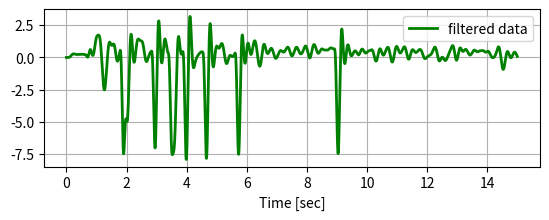

The script that saved this image:
import numpy as np
from scipy.signal import butter, lfilter, freqz
import matplotlib.pyplot as plt

mat=[0.0, 0.0, 0.0, 0.0, 0.0, 0.0, 0.0, 0.0, 0.0, 0.27, 0.27, 0.27, 0.27, 0.27, 0.27, 0.27, 0.27, 0.24, 0.24, 0.24, 0.24, 0.25, 0.25, 0.25, 0.25, 0.25, 0.25, 0.25, 0.25, 0.25, 0.25, 0.24, 0.24, 0.24, 0.24, 0.24, 0.25, 0.25, 0.25, 0.25, 0.25, 0.24, 0.24, 0.24, 0.24, 0.24, 0.24, 0.24, 0.24, 0.24, 0.24, 0.24, 0.24, 0.24, 0.24, 0.24, 0.24, 0.25, 0.25, 0.25, 0.25, 0.25, 0.25, 0.24, 0.24, 0.24, 0.24, 0.24, 0.24, 0.24, 0.24, 0.24, 0.24, 0.24, 0.24, 0.24, 0.24, 0.24, 0.24, 0.24, 0.26, 0.26, 0.26, 0.26, 0.26, 0.26, 0.25, 0.25, 0.25, 0.25, 0.25, 0.25, 0.25, 0.25, 0.25, 0.25, 0.25, 0.25, 0.24, 0.24, 0.24, 0.24, 0.24, 0.23, 0.23, 0.23, 0.23, 0.23, 0.23, 0.24, 0.24, 0.24, 0.24, 0.24, 0.24, 0.24, 0.23, 0.23, 0.23, 0.23, 0.23, 0.23, 0.23, 0.23, 0.23, 0.23, 0.23, 0.23, 0.25, 0.25, 0.25, 0.25, 0.25, 0.24, 0.24, 0.24, 0.24, 0.24, 0.24, 0.23, 0.23, 0.23, 0.23, 0.23, 0.23, 0.24, 0.24, 0.24, 0.24, 0.24, 0.2, 0.2, 0.2, 0.2, 0.2, 0.2, 0.26, 0.26, 0.26, 0.26, 0.26, 0.26, 0.27, 0.27, 0.27, 0.27, 0.27, 0.27, 0.28, 0.28, 0.28, 0.28, 0.28, 0.28, 0.25, 0.25, 0.25, 0.25, 0.25, 0.24, 0.24, 0.24, 0.24, 0.24, 0.22, 0.22, 0.22, 0.22, 0.22, 0.24, 0.24, 0.24, 0.24, 0.24, 0.23, 0.23, 0.23, 0.23, 0.23, 0.23, 0.25, 0.25, 0.25, 0.25, 0.23, 0.23, 0.23, 0.23, 0.23, 0.26, 0.26, 0.26, 0.26, 0.26, 0.26, 0.49, 0.49, 0.49, 0.49, 0.49, -0.12, -0.12, -0.12, -0.12, -0.12, -0.12, 0.05, 0.05, 0.05, 0.05, 0.05, 0.05, 0.45, 0.45, 0.45, 0.45, 0.45, 0.22, 0.22, 0.22, 0.22, 0.22, 0.29, 0.29, 0.29, 0.29, 0.29, 0.27, 0.27, 0.27, 0.27, 0.27, 0.27, 0.27, 0.42, 0.42, 0.42, 0.42, 0.42, 0.42, -2.19, -2.19, -2.19, -2.19, -2.19, -2.0300000000000002, -2.0300000000000002, -2.0300000000000002, -2.0300000000000002, -2.0300000000000002, -1.44, -1.44, -1.44, -1.44, -1.44, 6.640000000000001, 6.640000000000001, 6.640000000000001, 6.640000000000001, 6.640000000000001, 6.640000000000001, 0.71, 0.71, 0.71, 0.71, 0.71, 0.71, -1.09, -1.09, -1.09, -1.09, -1.09, -1.09, 1.84, 1.84, 1.84, 1.84, 1.84, 0.47000000000000003, 0.47000000000000003, 0.47000000000000003, 0.47000000000000003, 0.47000000000000003, -0.02, -0.02, -0.02, -0.02, -0.02, -0.02, -0.7000000000000001, -0.7000000000000001, -0.7000000000000001, -0.7000000000000001, -0.7000000000000001, -0.7000000000000001, -0.7000000000000001, -1.09, -1.09, -1.09, -1.09, -1.09, -0.33, -0.33, -0.33, -0.33, -0.33, 0.09, 0.09, 0.09, 0.09, 0.09, 1.19, 1.19, 1.19, 1.19, 1.19, 1.19, 1.09, 1.09, 1.09, 1.09, 1.09, 1.09, 1.09, 0.74, 0.74, 0.74, 0.74, 0.74, 0.59, 0.59, 0.59, 0.59, 0.59, 0.66, 0.66, 0.66, 0.66, 0.66, 0.74, 0.74, 0.74, 0.74, 0.74, 0.74, 1.2, 1.2, 1.2, 1.2, 1.2, 1.2, 1.2, 1.61, 1.61, 1.61, 1.61, 1.61, 1.82, 1.82, 1.82, 1.82, 1.82, 1.98, 1.98, 1.98, 1.98, 1.98, 1.84, 1.84, 1.84, 1.84, 1.84, 1.84, 1.84, 0.78, 0.78, 0.78, 0.78, 0.78, 0.78, 0.75, 0.75, 0.75, 0.75, 0.75, 0.9400000000000001, 0.9400000000000001, 0.9400000000000001, 0.9400000000000001, 0.9400000000000001, 2.43, 2.43, 2.43, 2.43, 2.43, 2.41, 2.41, 2.41, 2.41, 2.41, 2.41, 2.41, 2.37, 2.37, 2.37, 2.37, 2.37, 2.37, 2.02, 2.02, 2.02, 2.02, 2.02, 1.47, 1.47, 1.47, 1.47, 1.47, 1.47, 1.28, 1.28, 1.28, 1.28, 1.28, 0.47000000000000003, 0.47000000000000003, 0.47000000000000003, 0.47000000000000003, 0.47000000000000003, 0.47000000000000003, -0.09, -0.09, -0.09, -0.09, -0.09, -0.09, -0.09, -0.75, -0.75, -0.75, -0.75, -0.75, -1.36, -1.36, -1.36, -1.36, -1.36, -1.93, -1.93, -1.93, -1.93, -1.93, -1.94, -1.94, -1.94, -1.94, -1.94, -1.94, -1.81, -1.81, -1.81, -1.81, -1.81, -1.81, -1.81, -2.17, -2.17, -2.17, -2.17, -2.17, -1.56, -1.56, -1.56, -1.56, -1.56, -1.69, -1.69, -1.69, -1.69, -1.69, -5.99, -5.99, -5.99, -5.99, -5.99, -5.99, -5.99, 2.16, 2.16, 2.16, 2.16, 2.16, 2.16, -3.81, -3.81, -3.81, -3.81, -3.81, -0.52, -0.52, -0.52, -0.52, -0.52, -1.04, -1.04, -1.04, -1.04, -1.04, 0.01, 0.01, 0.01, 0.01, 0.01, 0.01, 0.01, -1.07, -1.07, -1.07, -1.07, -1.07, -1.07, 0.35000000000000003, 0.35000000000000003, 0.35000000000000003, 0.35000000000000003, 0.35000000000000003, 0.56, 0.56, 0.56, 0.56, 0.56, 1.01, 1.01, 1.01, 1.01, 1.01, 0.8, 0.8, 0.8, 0.8, 0.8, 0.8, 0.8, 1.24, 1.24, 1.24, 1.24, 1.24, 1.24, 1.28, 1.28, 1.28, 1.28, 1.28, 1.28, 0.75, 0.75, 0.75, 0.75, 1.04, 1.04, 1.04, 1.04, 1.04, 1.04, 0.64, 0.64, 0.64, 0.64, 0.64, 0.64, 0.62, 0.62, 0.62, 0.62, 0.62, 0.62, 0.52, 0.52, 0.52, 0.52, 0.52, 0.9400000000000001, 0.9400000000000001, 0.9400000000000001, 0.9400000000000001, 0.9400000000000001, 0.99, 0.99, 0.99, 0.99, 0.99, 1.62, 1.62, 1.62, 1.62, 1.62, 1.62, 1.62, 1.48, 1.48, 1.48, 1.48, 1.48, 1.48, 1.45, 1.45, 1.45, 1.45, 1.45, 1.45, 1.24, 1.24, 1.24, 1.24, 1.24, 0.96, 0.96, 0.96, 0.96, 0.96, 0.7000000000000001, 0.7000000000000001, 0.7000000000000001, 0.7000000000000001, 0.7000000000000001, 0.7000000000000001, 0.53, 0.53, 0.53, 0.53, 0.53, 0.53, 0.23, 0.23, 0.23, 0.23, 0.23, -0.08, -0.08, -0.08, -0.08, -0.08, -0.21, -0.21, -0.21, -0.21, -0.21, -0.21, -0.4, -0.4, -0.4, -0.4, -0.4, -0.4, -0.59, -0.59, -0.59, -0.59, -0.59, -0.59, -0.59, -0.16, -0.16, -0.16, -0.16, -0.16, -0.11, -0.11, -0.11, -0.11, -0.11, 0.33, 0.33, 0.33, 0.33, 0.33, 0.37, 0.37, 0.37, 0.37, 0.37, 0.37, 0.5, 0.5, 0.5, 0.5, 0.5, 0.5, 0.32, 0.32, 0.32, 0.32, 0.32, 0.37, 0.37, 0.37, 0.37, 0.37, 0.36, 0.36, 0.36, 0.36, 0.36, 0.55, 0.55, 0.55, 0.55, 0.55, 0.55, 0.55, 0.65, 0.65, 0.65, 0.65, 0.65, 0.65, 0.6900000000000001, 0.6900000000000001, 0.6900000000000001, 0.6900000000000001, 0.6900000000000001, 0.77, 0.77, 0.77, 0.77, 0.77, 0.9, 0.9, 0.9, 0.9, 0.9, 0.97, 0.97, 0.97, 0.97, 0.97, 0.97, 0.97, 0.96, 0.96, 0.96, 0.96, 0.96, 0.96, 1.1400000000000001, 1.1400000000000001, -326.54, 1.1400000000000001, 1.1400000000000001, 1.02, 1.02, 1.02, 1.02, 1.02, 0.9, 0.9, 0.9, 0.9, 0.9, 0.75, 0.75, 0.75, 0.75, 0.75, 0.75, 0.75, 0.84, 0.84, 0.84, 0.84, 0.84, 0.84, 0.72, 0.72, 0.72, 0.72, 0.72, 0.72, 0.81, 0.81, 0.81, 0.81, 0.81, 0.99, 0.99, 0.99, 0.99, 0.99, 1.17, 1.17, 1.17, 1.17, 1.17, 1.17, 1.24, 1.24, 1.24, 1.24, 1.24, -326.44, 1.45, 1.45, 1.45, 1.45, 1.45, 1.5, 1.5, 1.5, 1.5, 1.5, 1.26, 1.26, 1.26, 1.26, 1.26, 1.2, 1.2, 1.2, 1.2, 1.2, 1.2, 1.2, 0.9, 0.9, 0.9, 0.9, 0.9, 0.9, 0.9, 1.17, 1.17, 1.17, 1.17, 0.87, 0.87, 0.87, 0.87, 0.87, 0.81, 0.81, 0.81, 0.81, 0.81, 0.49, 0.49, 0.49, 0.49, 0.49, 0.49, 0.49, 0.23, 0.23, 0.23, 0.23, 0.23, 0.23, 0.34, 0.34, 0.34, 0.34, 0.34, 0.35000000000000003, 0.35000000000000003, 0.35000000000000003, 0.35000000000000003, 0.35000000000000003, 0.23, 0.23, 0.23, 0.23, 0.23, 0.29, 0.29, 0.29, 0.29, 0.29, 0.29, 0.29, 0.16, 0.16, 0.16, 0.16, 0.16, 0.16, 0.13, 0.13, 0.13, 0.13, 0.13, -0.11, -0.11, -0.11, -0.11, -0.11, -0.01, -0.01, -0.01, -0.01, -0.01, 0.11, 0.11, 0.11, 0.11, 0.11, 0.11, 0.11, 0.2, 0.2, 0.2, 0.2, 0.2, 0.2, 0.43, 0.43, 0.43, 0.43, 0.43, 0.56, 0.56, 0.56, 0.56, 0.56, 0.58, 0.58, 0.58, 0.58, 0.58, 0.77, 0.77, 0.77, 0.77, 0.77, 0.77, 0.77, 0.8, 0.8, 0.8, 0.8, 0.8, 0.8, 0.79, 0.79, 0.79, 0.79, 0.79, 0.87, 0.87, 0.87, 0.87, 0.87, 0.97, 0.97, 0.97, 0.97, 0.97, 1.07, 1.07, 1.07, 1.07, 1.07, 1.07, 1.07, 1.2, 1.2, 1.2, 1.2, 1.2, 1.2, 1.41, 1.41, 1.41, 1.41, 1.41, 1.44, 1.44, 1.44, 1.44, 1.44, 1.35, 1.35, 1.35, 1.35, 1.35, 1.48, 1.48, 1.48, 1.48, 1.48, 1.48, 1.41, 1.41, 1.41, 1.41, 1.41, 1.41, 1.33, 1.33, 1.33, 1.33, 1.33, 1.3800000000000001, 1.3800000000000001, 1.3800000000000001, 1.3800000000000001, 1.3800000000000001, 1.27, 1.27, 1.27, 1.27, 1.27, 1.19, 1.19, 1.19, 1.19, 1.19, 1.19, 1.5, 1.5, 1.5, 1.5, 1.5, 1.5, 1.53, 1.53, 1.53, 1.53, 1.53, 1.44, 1.44, 1.44, 1.44, 1.44, 1.25, 1.25, 1.25, 1.25, 1.25, 0.64, 0.64, 0.64, 0.64, 0.64, 0.64, 0.38, 0.38, 0.38, 0.38, 0.38, 0.38, 0.16, 0.16, 0.16, 0.16, 0.16, 0.08, 0.08, 0.08, 0.08, 0.08, 0.08, -0.01, -0.01, -0.01, -0.01, -0.01, -0.24, -0.24, -0.24, -0.24, -0.24, -0.24, -0.43, -0.43, -0.43, -0.43, -0.43, -0.43, -0.1, -0.1, -0.1, -0.1, -0.1, -0.26, -0.26, -0.26, -0.26, -0.26, 0.05, 0.05, 0.05, 0.05, 0.05, 0.0, 0.0, 0.0, 0.0, 0.0, 0.0, 0.0, -0.03, -0.03, -0.03, -0.03, -0.03, -0.03, -0.06, -0.06, -0.06, -0.06, -0.06, 0.07, 0.07, 0.07, 0.07, 0.07, 0.12, 0.12, 0.12, 0.12, 0.12, 0.22, 0.22, 0.22, 0.22, 0.22, 0.22, 0.22, 0.22, 0.22, 0.22, 0.22, 0.22, 0.22, 0.29, 0.29, 0.29, 0.29, 0.29, 0.32, 0.32, 0.32, 0.32, 0.32, 0.16, 0.16, 0.16, 0.16, 0.16, 0.35000000000000003, 0.35000000000000003, 0.35000000000000003, 0.35000000000000003, 0.35000000000000003, 0.35000000000000003, 0.46, 0.46, 0.46, 0.46, 0.46, 0.46, 0.6, 0.6, 0.6, 0.6, 0.6, 0.63, 0.63, 0.63, 0.63, 0.63, 0.8300000000000001, 0.8300000000000001, 0.8300000000000001, 0.8300000000000001, 0.8300000000000001, 0.81, 0.81, 0.81, 0.81, 0.81, 0.81, 0.81, 1.02, 1.02, 1.02, 1.02, 1.02, 1.02, 1.28, 1.28, 1.28, 1.28, 1.28, 1.35, 1.35, 1.35, 1.35, 1.35, 1.2, 1.2, 1.2, 1.2, -326.48, 1.45, 1.45, 1.45, 1.45, 1.45, 1.45, 1.37, 1.37, 1.37, 1.37, 1.37, 1.37, 1.37, 1.35, 1.35, 1.35, 1.35, 1.3900000000000001, 1.3900000000000001, 1.3900000000000001, 1.3900000000000001, 1.3900000000000001, 1.32, 1.32, 1.32, 1.32, 1.32, 1.1, 1.1, 1.1, 1.1, 1.1, 1.1, 1.1, 0.8, 0.8, 0.8, 0.8, 0.8, 0.8, 0.9, 0.9, 0.9, 0.9, 0.9, 0.8, 0.8, 0.8, 0.8, 0.8, 0.6900000000000001, 0.6900000000000001, 0.6900000000000001, 0.6900000000000001, 0.6900000000000001, 0.68, 0.68, 0.68, 0.68, 0.68, 0.68, 0.55, 0.55, 0.55, 0.55, 0.55, 0.55, 0.27, 0.27, 0.27, 0.27, 0.27, 0.56, 0.56, 0.56, 0.56, 0.56, 0.43, 0.43, 0.43, 0.43, 0.43, 0.23, 0.23, 0.23, 0.23, 0.23, 0.23, 0.23, 0.13, 0.13, 0.13, 0.13, 0.13, 0.13, 0.32, 0.32, 0.32, 0.32, 0.32, 0.33, 0.33, 0.33, 0.33, 0.33, 0.54, 0.54, 0.54, 0.54, 0.54, 0.96, 0.96, 0.96, 0.96, 0.96, 0.96, 1.07, 1.07, 1.07, 1.07, 1.07, 1.07, 0.9400000000000001, 0.9400000000000001, 0.9400000000000001, 0.9400000000000001, 0.9400000000000001, 1.31, 1.31, 1.31, 1.31, 1.31, 0.78, 0.78, 0.78, 0.78, 0.78, 0.75, 0.75, 0.75, 0.75, 0.75, 0.75, 1.06, 1.06, 1.06, 1.06, 1.06, 1.06, 1.06, 0.87, 0.87, 0.87, 0.87, 0.87, 1.35, 1.35, 1.35, 1.35, 1.03, 1.03, 1.03, 1.03, 1.03, 0.6900000000000001, 0.6900000000000001, 0.6900000000000001, 0.6900000000000001, 0.6900000000000001, 0.6900000000000001, 0.6900000000000001, 0.56, 0.56, 0.56, 0.56, 0.56, 0.56, 0.47000000000000003, 0.47000000000000003, 0.47000000000000003, 0.47000000000000003, 0.47000000000000003, 0.51, 0.51, 0.51, 0.51, 0.68, 0.68, 0.68, 0.68, 0.68, 0.44, 0.44, 0.44, 0.44, 0.44, 0.44, 0.44, 0.56, 0.56, 0.56, 0.56, 0.56, 0.56, 0.64, 0.64, 0.64, 0.64, 0.64, 0.84, 0.84, 0.84, 0.84, 0.84, 0.8, 0.8, 0.8, 0.8, 0.8, 1.02, 1.02, 1.02, 1.02, 1.02, 1.02, 1.03, 1.03, 1.03, 1.03, 1.03, 1.03, 1.07, 1.07, 1.07, 1.07, 1.07, 1.12, 1.12, 1.12, 1.12, 1.12, -326.41, 1.27, 1.27, 1.27, 1.27, 1.21, 1.21, 1.21, 1.21, 1.21, 1.21, 1.21, 1.25, 1.25, 1.25, 1.25, 1.25, 1.25, 1.3900000000000001, 1.3900000000000001, 1.3900000000000001, 1.3900000000000001, 1.3, 1.3, 1.3, 1.3, 1.3, 1.1400000000000001, 1.1400000000000001, 1.1400000000000001, 1.1400000000000001, 1.1400000000000001, 0.9500000000000001, 0.9500000000000001, 0.9500000000000001, 0.9500000000000001, 0.9500000000000001, 0.9500000000000001, 0.84, 0.84, 0.84, 0.84, 0.84, 0.84, -326.84000000000003, 0.75, 0.75, 0.75, 0.75, 0.75, 0.56, 0.56, 0.56, 0.56, 0.53, 0.53, 0.53, 0.53, 0.53, 0.33, 0.33, 0.33, 0.33, 0.33, 0.33, 0.33, 0.27, 0.27, 0.27, 0.27, 0.27, 0.27, 0.3, 0.3, 0.3, 0.3, 0.3, 0.64, 0.64, 0.64, 0.64, -0.11, -0.11, -0.11, -0.11, -0.11, 0.47000000000000003, 0.47000000000000003, 0.47000000000000003, 0.47000000000000003, 0.47000000000000003, 0.47000000000000003, 0.25, 0.25, 0.25, 0.25, 0.25, 0.25, 0.25, 0.66, 0.66, 0.66, 0.66, 0.66, 0.16, 0.16, 0.16, 0.16, 0.26, 0.26, 0.26, 0.26, 0.26, -0.03, -0.03, -0.03, -0.03, -0.03, -0.03, -0.03, 0.34, 0.34, 0.34, 0.34, 0.34, 0.34, -0.37, -0.37, -0.37, -0.37, -0.37, 1.76, 1.76, 1.76, 1.76, 0.32, 0.32, 0.32, 0.32, 0.32, 0.88, 0.88, 0.88, 0.88, 0.88, 0.88, 0.88, 1.55, 1.55, 1.55, 1.55, 1.55, 1.55, 1.3900000000000001, 1.3900000000000001, 1.3900000000000001, 1.3900000000000001, 1.3900000000000001, 0.4, 0.4, 0.4, 0.4, 0.4, 0.47000000000000003, 0.47000000000000003, 0.47000000000000003, 0.47000000000000003, 0.38, 0.38, 0.38, 0.38, 0.38, 0.38, 0.38, 0.25, 0.25, 0.25, 0.25, 0.25, 0.25, 0.58, 0.58, 0.58, 0.58, 0.58, 0.48, 0.48, 0.48, 0.48, 0.54, 0.54, 0.54, 0.54, 0.54, 0.49, 0.49, 0.49, 0.49, 0.49, 0.49, 0.43, 0.43, 0.43, 0.43, 0.43, 0.43, 0.43, 0.64, 0.64, -327.04, 0.64, 0.64, 0.36, 0.36, 0.36, 0.36, 0.47000000000000003, 0.47000000000000003, 0.47000000000000003, 0.47000000000000003, 0.47000000000000003, 0.53, 0.53, 0.53, 0.53, 0.53, 0.53, 0.53, 0.48, 0.48, 0.48, 0.48, 0.48, 0.48, 0.59, 0.59, 0.59, 0.59, 0.59, 0.67, 0.67, 0.67, 0.67, 0.74, 0.74, 0.74, 0.74, 0.74, 0.78, 0.78, 0.78, 0.78, 0.78, 0.78, 0.84, 0.84, 0.84, 0.84, 0.84, 0.84, 0.84, 0.87, 0.87, 0.87, 0.87, 0.87, 0.9, 0.9, 0.9, 0.9, 0.9400000000000001, 0.9400000000000001, 0.9400000000000001, 0.9400000000000001, 0.9400000000000001, 0.88, 0.88, 0.88, 0.88, 0.88, 0.88, 0.91, 0.91, 0.91, 0.91, 0.91, 0.91, 0.91, 0.73, 0.73, 0.73, 0.73, 0.73, 0.62, 0.62, 0.62, 0.62, 0.45, 0.45, 0.45, 0.45, 0.45, 0.42, 0.42, 0.42, 0.42, 0.42, 0.42, 0.42, 0.48, 0.48, 0.48, 0.48, 0.48, 0.48, 0.41000000000000003, 0.41000000000000003, 0.41000000000000003, 0.41000000000000003, 0.41000000000000003, 0.0, 0.0, 0.0, 0.0, -0.11, -0.11, -0.11, -0.11, -0.11, -0.19, -0.19, -0.19, -0.19, -0.19, -0.19, -0.47000000000000003, -0.47000000000000003, -0.47000000000000003, -0.47000000000000003, -0.47000000000000003, -0.47000000000000003, -0.47000000000000003, -0.64, -0.64, -0.64, -0.64, -0.64, -0.56, -0.56, -0.56, -0.56, -0.86, -0.86, -0.86, -0.86, -0.86, -1.09, -1.09, -1.09, -1.09, -1.09, -1.09, -0.14, -0.14, -0.14, -0.14, -0.14, 0.4, 0.4, 0.4, 0.4, 0.4, -0.86, -0.86, -0.86, -0.86, -0.86, 0.48, 0.48, 0.48, 0.48, 0.48, 1.1400000000000001, 1.1400000000000001, 1.1400000000000001, 1.1400000000000001, 1.1400000000000001, 1.1400000000000001, 0.41000000000000003, 0.41000000000000003, 0.41000000000000003, 0.41000000000000003, 0.41000000000000003, 0.41000000000000003, -0.07, -0.07, -0.07, -0.07, -0.07, 0.04, 0.04, 0.04, 0.04, 0.22, 0.22, 0.22, 0.22, 0.22, 0.39, 0.39, 0.39, 0.39, 0.39, 0.39, 0.26, 0.26, 0.26, 0.26, 0.26, 0.26, 0.26, 0.18, 0.18, 0.18, 0.18, 0.18, 0.44, 0.44, 0.44, 0.44, 0.58, 0.58, 0.58, 0.58, 0.58, 0.47000000000000003, 0.47000000000000003, 0.47000000000000003, 0.47000000000000003, 0.47000000000000003, 0.47000000000000003, 0.61, 0.61, 0.61, 0.61, 0.61, 0.61, 0.61, 0.46, 0.46, 0.46, 0.46, 0.24, 0.24, 0.24, 0.24, 0.24, 0.48, 0.48, 0.48, 0.48, 0.48, 0.26, 0.26, 0.26, 0.26, 0.26, 0.26, 0.26, 0.3, 0.3, 0.3, 0.3, 0.3, 0.3, 0.27, 0.27, 0.27, 0.27, 0.27, 0.23, 0.23, 0.23, 0.23, 0.33, 0.33, 0.33, 0.33, 0.33, 0.44, 0.44, 0.44, 0.44, 0.44, 0.44, 0.47000000000000003, 0.47000000000000003, 0.47000000000000003, 0.47000000000000003, 0.47000000000000003, 0.47000000000000003, 0.72, -326.96, 0.72, 0.72, 0.72, 0.8300000000000001, 0.8300000000000001, 0.8300000000000001, 0.8300000000000001, 0.8300000000000001, 0.73, 0.73, 0.73, 0.73, 0.73, 0.5700000000000001, 0.5700000000000001, 0.5700000000000001, 0.5700000000000001, 0.5700000000000001, 0.5700000000000001, 0.51, 0.51, 0.51, 0.51, 0.51, 0.51, 0.51, 0.56, 0.56, 0.56, 0.56, 0.76, 0.76, 0.76, 0.76, 0.76, 0.62, 0.62, 0.62, 0.62, 0.62, 0.63, 0.63, 0.63, 0.63, 0.63, 0.63, 0.64, 0.64, 0.64, 0.64, 0.64, 0.64, 0.43, 0.43, 0.43, 0.43, 0.43, 0.06, 0.06, 0.06, 0.06, 0.14, 0.14, 0.14, 0.14, 0.14, 0.11, 0.11, 0.11, 0.11, 0.11, 0.11, 0.09, 0.09, 0.09, 0.09, 0.09, 0.09, 0.09, 0.02, 0.02, 0.02, 0.02, 0.02, 0.39, 0.39, 0.39, 0.39, 0.45, 0.45, 0.45, 0.45, 0.45, 0.41000000000000003, 0.41000000000000003, 0.41000000000000003, 0.41000000000000003, 0.41000000000000003, 0.41000000000000003, 0.41000000000000003, 0.23, 0.23, 0.23, 0.23, 0.23, 0.23, 0.13, 0.13, 0.13, 0.13, 0.04, 0.04, 0.04, 0.04, 0.04, 0.25, 0.25, 0.25, 0.25, 0.25, -0.06, -0.06, -0.06, -0.06, -0.06, -0.06, 0.31, 0.31, 0.31, 0.31, 0.31, 0.31, 0.47000000000000003, 0.47000000000000003, 0.47000000000000003, 0.47000000000000003, 0.47000000000000003, 0.36, 0.36, 0.36, 0.36, 0.36, 0.42, 0.42, 0.42, 0.42, 0.42, 0.34, 0.34, 0.34, 0.34, 0.34, 0.34, 0.65, 0.65, 0.65, 0.65, 0.65, 0.65, 0.5700000000000001, 0.5700000000000001, 0.5700000000000001, 0.5700000000000001, 0.5700000000000001, 0.64, 0.64, 0.64, 0.64, 0.67, 0.67, 0.67, 0.67, 0.67, 0.8300000000000001, 0.8300000000000001, 0.8300000000000001, 0.8300000000000001, 0.8300000000000001, 0.8300000000000001, 0.62, 0.62, 0.62, 0.62, 0.62, 0.62, 0.62, 0.79, 0.79, 0.79, 0.79, 0.88, 0.88, 0.88, 0.88, 0.88, 0.93, 0.93, 0.93, 0.93, 0.93, 1.08, 1.08, 1.08, 1.08, 1.08, 1.08, 1.16, 1.16, 1.16, 1.16, 1.16, 1.16, 1.12, 1.12, 1.12, 1.12, 1.12, 1.1, 1.1, 1.1, 1.1, 1.17, 1.17, 1.17, 1.17, 1.17, 1.04, 1.04, 1.04, 1.04, 1.04, 1.04, 1.04, 0.9500000000000001, 0.9500000000000001, 0.9500000000000001, 0.9500000000000001, 0.9500000000000001, 0.9500000000000001, 0.9, 0.9, 0.9, 0.9, 0.79, 0.79, 0.79, 0.79, 0.79, 0.7000000000000001, 0.7000000000000001, 0.7000000000000001, 0.7000000000000001, 0.7000000000000001, 0.63, 0.63, 0.63, 0.63, 0.63, 0.63, 0.3, 0.3, 0.3, 0.3, 0.3, 0.3, 0.12, 0.12, 0.12, 0.12, 0.12, 0.04, 0.04, 0.04, 0.04, -0.25, -0.25, -0.25, -0.25, -0.25, -0.33, -0.33, -0.33, -0.33, -0.33, -0.33, -0.49, -0.49, -0.49, -0.49, -0.49, -0.49, -0.43, -0.43, -0.43, -0.43, -0.43, -0.6900000000000001, -0.6900000000000001, -0.6900000000000001, -0.6900000000000001, -0.6900000000000001, -0.37, -0.37, -0.37, -0.37, -0.45, -0.45, -0.45, -0.45, -0.45, -0.45, -0.45, 0.28, 0.28, 0.28, 0.28, 0.28, 0.28, 0.28, 0.28, 0.28, 0.28, -0.09, -0.09, -0.09, -0.09, -0.09, 0.06, 0.06, 0.06, 0.06, 0.06, -0.42, -0.42, -0.42, -0.42, -0.42, -0.42, 0.46, 0.46, 0.46, 0.46, 0.46, 0.46, 0.24, 0.24, 0.24, 0.24, 0.24, 0.12, 0.12, 0.12, 0.12, -0.26, -0.26, -0.26, -0.26, -0.26, 0.0, 0.0, 0.0, 0.0, 0.0, 0.0, 0.03, 0.03, 0.03, 0.03, 0.03, 0.03, 0.07, 0.07, 0.07, 0.07, 0.07, -0.06, -0.06, -0.06, -0.06, -0.06, 0.0, 0.0, 0.0, 0.0, 0.0, 0.25, 0.25, 0.25, 0.25, 0.25, 0.25, 0.21, 0.21, 0.21, 0.21, 0.21, 0.21, 0.23, 0.23, 0.23, 0.23, 0.23, 0.37, 0.37, 0.37, 0.37, 0.24, 0.24, 0.24, 0.24, 0.24, 0.11, 0.11, 0.11, 0.11, 0.11, 0.11, 0.33, 0.33, 0.33, 0.33, 0.33, 0.33, 0.29, 0.29, 0.29, 0.29, 0.29, 0.53, 0.53, 0.53, 0.53, 0.61, 0.61, 0.61, 0.61, 0.61, 0.8200000000000001, 0.8200000000000001, 0.8200000000000001, 0.8200000000000001, 0.8200000000000001, 0.8200000000000001, 0.8200000000000001, 0.88, 0.88, 0.88, 0.88, 0.88, 0.88, 0.86, 0.86, 0.86, 0.86, 0.91, 0.91, 0.91, 0.91, 0.91, 0.86, 0.86, 0.86, 0.86, 0.8300000000000001, -326.85, 0.8300000000000001, 0.8300000000000001, 0.8300000000000001, 0.8300000000000001, 1.03, 1.03, 1.03, 1.03, 1.03, 1.03, 0.96, 0.96, 0.96, 0.96, 0.96, 0.79, 0.79, 0.79, 0.79, 0.79, 0.54, 0.54, 0.54, 0.54, 0.54, 0.27, 0.27, 0.27, 0.27, 0.27, 0.27, 0.06, 0.06, 0.06, 0.06, 0.06, 0.06, -0.11, -0.11, -0.11, -0.11, -0.33, -0.33, -0.33, -0.33, -0.33, -0.45, -0.45, -0.45, -0.45, -0.45, -0.46, -0.46, -0.46, -0.46, -0.46, -0.46, -0.71, -0.71, -0.71, -0.71, -0.71, -0.71, -0.66, -0.66, -0.66, -0.66, -0.66, -0.67, -0.67, -0.67, -0.67, -0.67, -0.67, -0.67, -0.67, -0.67, -0.67, -0.3, -0.3, -0.3, -0.3, -0.3, -0.3, 2.58, 2.58, 2.58, 2.58, 2.58, 2.58, -1.74, -1.74, -1.74, -1.74, 0.16, 0.16, 0.16, 0.16, 0.16, -0.99, -0.99, -0.99, -0.99, -0.99, 0.67, 0.67, 0.67, 0.67, 0.67, 0.67, 1.76, 1.76, 1.76, 1.76, 1.76, 1.76, 1.69, 1.69, 1.69, 1.69, 0.72, 0.72, 0.72, 0.72, 0.72, 0.66, 0.66, 0.66, 0.66, 0.66, 0.6, 0.6, 0.6, 0.6, 0.6, 0.6, 0.62, 0.62, 0.62, 0.62, 0.62, 0.62, 0.6, 0.6, 0.6, 0.6, 0.55, 0.55, 0.55, 0.55, 0.55, 0.61, 0.61, 0.61, 0.61, 0.61, 0.44, 0.44, 0.44, 0.44, 0.44, 0.44, 0.37, 0.37, 0.37, 0.37, 0.37, 0.37, 0.33, 0.33, 0.33, 0.33, 0.41000000000000003, 0.41000000000000003, 0.41000000000000003, 0.41000000000000003, 0.41000000000000003, 0.27, 0.27, 0.27, 0.27, 0.27, 0.3, 0.3, 0.3, 0.3, 0.3, 0.36, 0.36, 0.36, 0.36, 0.36, 0.36, 0.51, 0.51, 0.51, 0.51, 0.81, 0.81, 0.81, 0.81, 0.81, 0.87, 0.87, 0.87, 0.87, 0.88, 0.88, 0.88, 0.88, 0.88, 0.88, 0.85, 0.85, 0.85, 0.85, 0.85, 0.85, 1.02, 1.02, 1.02, 1.02, 1.02, 1.1500000000000001, 1.1500000000000001, 1.1500000000000001, 1.1500000000000001, 1.1500000000000001, 1.17, 1.17, 1.17, 1.17, 1.2, 1.2, 1.2, 1.2, 1.2, 1.2, 1.19, 1.19, 1.19, 1.19, 1.19, 1.19, 1.18, 1.18, 1.18, 1.18, 1.18, 1.24, 1.24, 1.24, 1.24, 1.24, 1.1300000000000001, 1.1300000000000001, 1.1300000000000001, 1.1300000000000001, 1.05, 1.05, 1.05, 1.05, 1.05, 1.05, 0.75, 0.75, 0.75, 0.75, 0.75, 0.75, 0.5, 0.5, 0.5, 0.5, 0.5, 0.23, 0.23, 0.23, 0.23, 0.23, 0.02, 0.02, 0.02, 0.02, 0.02, -0.38, -0.38, -0.38, -0.38, -0.38, -0.44, -0.44, -0.44, -0.44, -0.44, -0.44, -0.44, -0.5700000000000001, -0.5700000000000001, -0.5700000000000001, -0.5700000000000001, -0.47000000000000003, -0.47000000000000003, -0.47000000000000003, -0.47000000000000003, -0.47000000000000003, -0.64, -0.64, -0.64, -0.64, -0.78, -0.78, -0.78, -0.78, -0.78, -0.78, -0.78, -0.51, -0.51, -0.51, -0.51, -0.51, -0.45, -0.45, -0.45, -0.45, -0.45, -0.8, -0.8, -0.8, -0.8, -0.8, 0.09, 0.09, 0.09, 0.09, 0.39, 0.39, 0.39, 0.39, 0.39, 0.39, 0.39, -0.47000000000000003, -0.47000000000000003, -0.47000000000000003, -0.47000000000000003, -0.47000000000000003, 0.25, 0.25, 0.25, 0.25, 0.25, 1.6600000000000001, 1.6600000000000001, 1.6600000000000001, 1.6600000000000001, 1.6600000000000001, 1.22, 1.22, 1.22, 1.22, 0.8200000000000001, 0.8200000000000001, 0.8200000000000001, 0.8200000000000001, 0.8200000000000001, 0.8200000000000001, 1.1, 1.1, 1.1, 1.1, 1.1, 1.1, 1.07, 1.07, 1.07, 1.07, 1.07, 0.6, 0.6, 0.6, 0.6, 0.6, 0.58, 0.58, 0.58, 0.58, 0.49, 0.49, 0.49, 0.49, 0.49, 0.49, 0.47000000000000003, 0.47000000000000003, 0.47000000000000003, 0.47000000000000003, 0.47000000000000003, 0.47000000000000003, 0.48, 0.48, 0.48, 0.48, 0.48, 0.6, 0.6, 0.6, 0.6, 0.6, 0.49, 0.49, 0.49, 0.49, 0.66, 0.66, 0.66, 0.66, 0.66, 0.66, 0.27, 0.27, 0.27, 0.27, 0.27, 0.27, 0.3, 0.3, 0.3, 0.3, 0.3, 0.45, 0.45, 0.45, 0.45, 0.45, 0.26, 0.26, 0.26, 0.26, 0.56, 0.56, 0.56, 0.56, 0.56, 0.56, 0.49, 0.49, 0.49, 0.49, 0.49, 0.49, 0.54, 0.54, 0.54, 0.54, 0.54, 0.56, 0.56, 0.56, 0.56, 0.56, 0.66, 0.66, 0.66, 0.66, 0.62, 0.62, 0.62, 0.62, 0.62, 0.62, 0.72, 0.72, 0.72, 0.72, 0.72, 0.72, 0.85, 0.85, 0.85, 0.85, 0.85, 0.81, 0.81, 0.81, 0.81, 0.81, 0.6900000000000001, 0.6900000000000001, 0.6900000000000001, 0.6900000000000001, 0.52, 0.52, 0.52, 0.52, 0.52, 0.52, 0.46, 0.46, 0.46, 0.46, 0.46, 0.46, 0.35000000000000003, 0.35000000000000003, 0.35000000000000003, 0.35000000000000003, 0.35000000000000003, 0.31, 0.31, 0.31, 0.31, 0.22, 0.22, 0.22, 0.22, 0.22, 0.22, 0.22, 0.22, 0.22, 0.22, 0.22, -0.01, -0.01, -0.01, -0.01, -0.01, -0.01, 0.0, 0.0, 0.0, 0.0, -0.12, -0.12, -0.12, -0.12, -0.12, -0.18, -0.18, -0.18, -0.18, -0.07, -0.07, -0.07, -0.07, -0.07, -0.07, -0.07, -0.06, -0.06, -0.06, -0.06, -0.06, -0.06, 0.13, 0.13, 0.13, 0.13, 0.35000000000000003, 0.35000000000000003, 0.35000000000000003, 0.35000000000000003, 0.35000000000000003, 0.32, 0.32, 0.32, 0.32, 0.08, 0.08, 0.08, 0.08, 0.08, 0.08, 0.07, 0.07, 0.07, 0.07, 0.07, 0.07, 0.18, 0.18, 0.18, 0.18, 0.18, 0.32, 0.32, 0.32, 0.32, 0.32, 0.27, 0.27, 0.27, 0.27, 0.4, 0.4, 0.4, 0.4, 0.4, 0.4, 0.65, 0.65, 0.65, 0.65, 0.65, 0.65, 0.76, 0.76, 0.76, 0.76, 0.76, 0.49, 0.49, 0.49, 0.49, 0.49, 0.51, 0.51, 0.51, 0.51, 0.51, 0.51, 0.51, 0.51, 0.51, 0.51, 0.4, 0.4, 0.4, 0.4, 0.4, 0.4, 0.39, 0.39, 0.39, 0.39, 0.39, 0.32, 0.32, 0.32, 0.32, 0.41000000000000003, 0.41000000000000003, 0.41000000000000003, 0.41000000000000003, 0.41000000000000003, 0.37, 0.37, 0.37, 0.37, 0.37, 0.37, 0.36, 0.36, 0.36, 0.36, 0.36, 0.36, 0.43, 0.43, 0.43, 0.43, 0.52, 0.52, 0.52, 0.52, 0.52, 0.61, 0.61, 0.61, 0.61, 0.4, 0.4, 0.4, 0.4, 0.4, 0.4, 0.4, 0.71, 0.71, 0.71, 0.71, 0.71, 0.58, 0.58, 0.58, 0.58, 0.58, 0.71, 0.71, 0.71, 0.71, 0.5700000000000001, 0.5700000000000001, 0.5700000000000001, 0.5700000000000001, 0.5700000000000001, 0.68, 0.68, 0.68, 0.68, 0.68, 0.68, 0.74, 0.74, 0.74, 0.74, 0.74, 0.74, 0.81, 0.81, 0.81, 0.81, 0.88, 0.88, 0.88, 0.88, 0.88, 0.86, 0.86, 0.86, 0.86, 0.84, 0.84, 0.84, 0.84, 0.84, 0.84, 0.81, 0.81, 0.81, 0.81, 0.81, 0.81, 0.75, 0.75, 0.75, 0.75, 0.75, 0.65, 0.65, 0.65, 0.65, 0.35000000000000003, 0.35000000000000003, 0.35000000000000003, 0.35000000000000003, 0.35000000000000003, 0.24, 0.24, 0.24, 0.24, 0.24, 0.24, 0.08, 0.08, 0.08, 0.08, 0.08, 0.08, 0.03, 0.03, 0.03, 0.03, 0.17, 0.17, 0.17, 0.17, 0.17, 0.1, 0.1, 0.1, 0.1, 0.33, 0.33, 0.33, 0.33, 0.33, 0.33, 0.16, 0.16, 0.16, 0.16, 0.16, 0.16, 0.39, 0.39, 0.39, 0.39, 0.39, 0.27, 0.27, 0.27, 0.27, 0.16, 0.16, 0.16, 0.16, 0.16, 0.32, 0.32, 0.32, 0.32, 0.32, 0.32, 0.42, 0.42, 0.42, 0.42, 0.42, 0.42, 0.4, 0.4, 0.4, 0.4, 0.54, 0.54, 0.54, 0.54, 0.54, 0.67, 0.67, 0.67, 0.67, 0.75, 0.75, 0.75, 0.75, 0.75, 0.75, 0.74, 0.74, 0.74, 0.74, 0.74, 0.74, 0.8300000000000001, 0.8300000000000001, 0.8300000000000001, 0.8300000000000001, 0.8300000000000001, 0.9, 0.9, 0.9, 0.9, 0.8, 0.8, 0.8, 0.8, 0.8, 0.74, 0.74, 0.74, 0.74, 0.74, 0.74, 0.67, 0.67, 0.67, 0.67, 0.67, 0.66, 0.66, 0.66, 0.66, 0.66, 0.56, 0.56, 0.56, 0.56, 0.56, 0.5, 0.5, 0.5, 0.5, 0.43, 0.43, 0.43, 0.43, 0.43, 0.43, 0.28, 0.28, 0.28, 0.28, 0.28, 0.28, 0.29, 0.29, 0.29, 0.29, 0.29, 0.37, 0.37, 0.37, 0.37, 0.36, 0.36, 0.36, 0.36, 0.36, 0.37, 0.37, 0.37, 0.37, 0.37, 0.37, 0.35000000000000003, 0.35000000000000003, 0.35000000000000003, 0.35000000000000003, 0.35000000000000003, 0.32, 0.32, 0.32, 0.32, 0.32, 0.23, 0.23, 0.23, 0.23, 0.23, 0.31, 0.31, 0.31, 0.31, 0.48, 0.48, 0.48, 0.48, 0.48, 0.48, 0.4, 0.4, 0.4, 0.4, 0.4, 0.4, 0.49, 0.49, 0.49, 0.49, 0.49, 0.45, 0.45, 0.45, 0.45, 0.65, 0.65, 0.65, 0.65, 0.65, 0.74, 0.74, 0.74, 0.74, 0.74, 0.92, 0.92, 0.92, 0.92, 0.92, 0.92, 1.03, 1.03, 1.03, 1.03, 1.03, 1.03, 1.03, 1.03, 1.03, 1.05, 1.05, 1.05, 1.05, 0.99, 0.99, 0.99, 0.99, 0.99, 0.99, 0.6900000000000001, 0.6900000000000001, 0.6900000000000001, 0.6900000000000001, 0.6900000000000001, 0.68, 0.68, 0.68, 0.68, 0.68, 0.66, 0.66, 0.66, 0.66, 0.45, 0.45, 0.45, 0.45, 0.45, 0.41000000000000003, 0.41000000000000003, 0.41000000000000003, 0.41000000000000003, 0.41000000000000003, 0.41000000000000003, 0.39, 0.39, 0.39, 0.39, 0.39, 0.39, 0.53, 0.53, 0.53, 0.53, 0.13, 0.13, 0.13, 0.13, -0.2, -0.2, -0.2, -0.2, -0.2, -0.3, -0.3, -0.3, -0.3, -0.3, -0.3, -0.09, -0.09, -0.09, -0.09, -0.09, -0.05, -0.05, -0.05, -0.05, -0.05, 0.0, 0.0, 0.0, 0.0, 0.0, 0.23, 0.23, 0.23, 0.23, 0.36, 0.36, 0.36, 0.36, 0.36, 0.36, 0.52, 0.52, 0.52, 0.52, 0.52, 0.52, 0.56, 0.56, 0.56, 0.56, 0.56, 0.78, 0.78, 0.78, 0.78, 0.79, 0.79, 0.79, 0.79, 0.79, 0.84, 0.84, 0.84, 0.84, 0.84, 0.84, 0.89, 0.89, 0.89, 0.89, 0.89, 0.89, 0.89, 0.89, 0.89, 0.89, 0.89, 0.89, 0.89, 0.89, 0.9, 0.9, 0.9, 0.9, 0.9, 0.88, 0.88, 0.88, 0.88, 0.88, 0.88, 0.93, 0.93, 0.93, 0.93, 0.93, 0.91, 0.91, 0.91, 0.91, 0.91, 0.74, 0.74, 0.74, 0.74, 0.74, 0.6900000000000001, 0.6900000000000001, 0.6900000000000001, 0.6900000000000001, 0.65, 0.65, 0.65, 0.65, 0.65, 0.65, 0.56, 0.56, 0.56, 0.56, 0.56, 0.56, 0.45, 0.45, 0.45, 0.45, 0.42, 0.42, 0.42, 0.42, 0.42, 0.28, 0.28, 0.28, 0.28, 0.21, 0.21, 0.21, 0.21, 0.21, 0.21, 0.34, 0.34, 0.34, 0.34, 0.34, 0.34, 0.42, 0.42, 0.42, 0.42, 0.42, 0.42, 0.42, 0.42, 0.42, 0.36, 0.36, 0.36, 0.36, 0.36, 0.54, 0.54, 0.54, 0.54, 0.54, 0.67, 0.67, 0.67, 0.67, 0.67, 0.67, 0.6900000000000001, 0.6900000000000001, 0.6900000000000001, 0.6900000000000001, 0.6900000000000001, 0.7000000000000001, 0.7000000000000001, 0.7000000000000001, 0.7000000000000001, 0.64, 0.64, 0.64, 0.64, 0.64, 0.5700000000000001, 0.5700000000000001, 0.5700000000000001, 0.5700000000000001, 0.5700000000000001, 0.56, 0.56, 0.56, 0.56, 0.56, 0.56, 0.55, 0.55, 0.55, 0.55, 0.55, 0.64, 0.64, 0.64, 0.64, 0.6, 0.6, 0.6, 0.6, 0.6, 0.61, 0.61, 0.61, 0.61, 0.61, 0.61, 0.5700000000000001, 0.5700000000000001, 0.5700000000000001, 0.5700000000000001, 0.5700000000000001, 0.52, 0.52, 0.52, 0.52, 0.52, 0.44, 0.44, 0.44, 0.44, 0.59, 0.59, 0.59, 0.59, 0.59, 0.72, 0.72, 0.72, 0.72, 0.72, 0.8200000000000001, 0.8200000000000001, 0.8200000000000001, 0.8200000000000001, 0.8200000000000001, 0.8200000000000001, 0.47000000000000003, 0.47000000000000003, 0.47000000000000003, 0.47000000000000003, 0.47000000000000003, 0.74, 0.74, 0.74, 0.74, 0.65, 0.65, 0.65, 0.65, 0.65, 0.49, 0.49, 0.49, 0.49, 0.49, 0.49, 0.51, 0.51, 0.51, 0.51, 0.51, 0.39, 0.39, 0.39, 0.39, 0.39, 0.37, 0.37, 0.37, 0.37, 0.54, 0.54, 0.54, 0.54, 0.54, 0.63, 0.63, 0.63, 0.63, 0.63, 0.73, 0.73, 0.73, 0.73, 0.73, 0.73, 0.67, 0.67, 0.67, 0.67, 0.67, 0.79, 0.79, 0.79, 0.79, 0.79, 0.88, 0.88, 0.88, 0.88, 0.8300000000000001, 0.8300000000000001, 0.8300000000000001, 0.8300000000000001, 0.8300000000000001, 0.8300000000000001, 0.71, 0.71, 0.71, 0.71, 0.71, 0.71, 0.66, 0.66, 0.66, 0.66, 0.6900000000000001, 0.6900000000000001, 0.6900000000000001, 0.6900000000000001, 0.6900000000000001, 0.68, 0.68, 0.68, 0.68, 0.65, 0.65, 0.65, 0.65, 0.65, 0.65, 0.68, 0.68, 0.68, 0.68, 0.68, 0.68, 0.71, 0.71, 0.71, 0.71, 0.65, 0.65, 0.65, 0.65, 0.65, 0.58, 0.58, 0.58, 0.58, 0.74, 0.74, 0.74, 0.74, 0.74, 0.74, 0.55, 0.55, 0.55, 0.55, 0.55, 0.55, 0.66, 0.66, 0.66, 0.66, 0.8300000000000001, 0.8300000000000001, 0.8300000000000001, 0.8300000000000001, 0.8300000000000001, 0.79, 0.79, 0.79, 0.79, 0.75, 0.75, 0.75, 0.75, 0.75, 0.75, 0.78, 0.78, 0.78, 0.78, 0.78, 0.78, 0.89, 0.89, 0.89, 0.89, 0.9, 0.9, 0.9, 0.9, 0.9, 1.06, 1.06, 1.06, 1.06, 1.05, 1.05, 1.05, 1.05, 1.05, 1.05, 1.04, 1.04, 1.04, 1.04, 1.04, -326.64, 1.0, 1.0, 1.0, 1.0, 0.9400000000000001, 0.9400000000000001, 0.9400000000000001, 0.9400000000000001, 0.9400000000000001, 0.75, 0.75, 0.75, 0.75, 0.75, 0.75, 0.75, 0.75, 0.75, 0.75, 0.74, 0.74, 0.74, 0.74, 0.74, 0.74, 0.66, 0.66, 0.66, 0.66, 0.36, 0.36, 0.36, 0.36, 0.36, 0.3, 0.3, 0.3, 0.3, 0.17, 0.17, 0.17, 0.17, 0.17, 0.17, -0.01, -0.01, -0.01, -0.01, -0.01, -0.01, -0.09, -0.09, -0.09, -0.09, 0.12, 0.12, 0.12, 0.12, 0.12, -0.11, -0.11, -0.11, -0.11, -0.17, -0.17, -0.17, -0.17, -0.17, -0.17, -0.25, -0.25, -0.25, -0.25, -0.25, 0.01, 0.01, 0.01, 0.01, 0.01, 0.28, 0.28, 0.28, 0.28, 0.28, 0.22, 0.22, 0.22, 0.22, 0.43, 0.43, 0.43, 0.43, 0.43, 0.43, 0.44, 0.44, 0.44, 0.44, 0.44, 0.44, 0.42, 0.42, 0.42, 0.42, 0.47000000000000003, 0.47000000000000003, 0.47000000000000003, 0.47000000000000003, 0.47000000000000003, 0.48, 0.48, 0.48, 0.48, 0.48, 0.48, 0.48, 0.48, 0.48, 0.48, 0.49, 0.49, 0.49, 0.49, 0.49, 0.52, 0.52, 0.52, 0.52, 0.52, 0.55, 0.55, 0.55, 0.55, 0.61, 0.61, 0.61, 0.61, 0.61, 0.68, 0.68, 0.68, 0.68, 0.68, 0.68, 0.71, 0.71, 0.71, 0.71, 0.71, 0.65, 0.65, 0.65, 0.65, 0.65, 0.64, 0.64, 0.64, 0.64, 0.54, 0.54, 0.54, 0.54, 0.54, 0.33, 0.33, 0.33, 0.33, 0.33, 0.37, 0.37, 0.37, 0.37, 0.37, 0.37, 0.36, 0.36, 0.36, 0.36, 0.36, 0.4, 0.4, 0.4, 0.4, 0.36, 0.36, 0.36, 0.36, 0.36, 0.38, 0.38, 0.38, 0.38, 0.38, 0.37, 0.37, 0.37, 0.37, 0.37, 0.37, 0.27, 0.27, 0.27, 0.27, 0.27, 0.28, 0.28, 0.28, 0.28, 0.24, 0.24, 0.24, 0.24, 0.24, 0.29, 0.29, 0.29, 0.29, 0.29, 0.21, 0.21, 0.21, 0.21, 0.21, 0.21, 0.27, 0.27, 0.27, 0.27, 0.33, 0.33, 0.33, 0.33, 0.33, 0.37, 0.37, 0.37, 0.37, 0.4, 0.4, 0.4, 0.4, 0.4, 0.4, 0.59, 0.59, 0.59, 0.59, 0.59, 0.59, 0.59, 0.59, 0.59, 0.59, 0.58, 0.58, 0.58, 0.58, 0.49, 0.49, 0.49, 0.49, 0.46, 0.46, 0.46, 0.46, 0.46, 0.46, 0.45, 0.45, 0.45, 0.45, 0.45, 0.39, 0.39, 0.39, 0.39, 0.39, 0.25, 0.25, 0.25, 0.25, 0.21, 0.21, 0.21, 0.21, 0.21, 0.28, 0.28, 0.28, 0.28, 0.28, 0.18, 0.18, 0.18, 0.18, 0.18, 0.18, 0.12, 0.12, 0.12, 0.12, 0.13, 0.13, 0.13, 0.13, 0.13, 0.2, 0.2, 0.2, 0.2, 0.31, 0.31, 0.31, 0.31, 0.31, 0.31, 0.28, 0.28, 0.28, 0.28, 0.28, 0.28, 0.27, 0.27, 0.27, 0.27, 0.63, 0.63, 0.63, 0.63, 0.65, 0.65, 0.65, 0.65, 0.65, 0.73, 0.73, 0.73, 0.73, 0.73, 0.6900000000000001, 0.6900000000000001, 0.6900000000000001, 0.6900000000000001, 0.6900000000000001, 0.6900000000000001, 0.64, 0.64, 0.64, 0.64, 0.63, 0.63, 0.63, 0.63, 0.63, 0.54, 0.54, 0.54, 0.54, 0.52, 0.52, 0.52, 0.52, 0.52, 0.52, 0.51, 0.51, 0.51, 0.51, 0.51, 0.49, 0.49, 0.49, 0.49, 0.49, 0.55, 0.55, 0.55, 0.55, 0.32, 0.32, 0.32, 0.32, 0.32, 0.42, 0.42, 0.42, 0.42, 0.42, 0.36, 0.36, 0.36, 0.36, 0.36, 0.36, 0.32, 0.32, 0.32, 0.32, 0.37, 0.37, 0.37, 0.37, 0.37, 0.44, 0.44, 0.44, 0.44, 0.4, 0.4, 0.4, 0.4, 0.4, 0.4, 0.45, 0.45, 0.45, 0.45, 0.45, 0.44, 0.44, 0.44, 0.44, 0.44, 0.44, 0.44, 0.44, 0.44, 0.44, 0.44, 0.44, 0.44, 0.44, 0.5700000000000001, 0.5700000000000001, 0.5700000000000001, 0.5700000000000001, 0.5700000000000001, 0.37, 0.37, 0.37, 0.37, 0.37, 0.37, 0.45, 0.45, 0.45, 0.45, 0.53, 0.53, 0.53, 0.53, 0.53, 0.49, 0.49, 0.49, 0.49, 0.45, 0.45, 0.45, 0.45, 0.45, 0.45, 0.46, 0.46, 0.46, 0.46, 0.46, 0.54, 0.54, 0.54, 0.54, 0.54, 0.47000000000000003, 0.47000000000000003, 0.47000000000000003, 0.47000000000000003, 0.52, 0.52, 0.52, 0.52, 0.52, 0.73, 0.73, 0.73, 0.73, 0.73, 0.63, 0.63, 0.63, 0.63, 0.63, 0.63, 0.64, 0.64, 0.64, 0.64, 0.77, 0.77, 0.77, 0.77, 0.77, 0.75, 0.75, 0.75, 0.75, 0.74, 0.74, 0.74, 0.74, 0.74, 0.74, 0.53, 0.53, 0.53, 0.53, 0.53, 0.26, 0.26, 0.26, 0.26, 0.26, -0.12, -0.12, -0.12, -0.12, -0.26, -0.26, -0.26, -0.26, -0.26, -0.24, -0.24, -0.24, -0.24, -0.24, -0.06, -0.06, -0.06, -0.06, -0.06, -0.06, -0.17, -0.17, -0.17, -0.17, -0.17, -0.46, -0.46, -0.46, -0.46, -0.28, -0.28, -0.28, -0.28, -0.22, -0.22, -0.22, -0.22, -0.22, -0.22, -0.3, -0.3, -0.3, -0.3, -0.3, -0.3, -0.14, -0.14, -0.14, -0.14, 0.09, 0.09, 0.09, 0.09, 0.15, 0.15, 0.15, 0.15, 0.15, 0.3, 0.3, 0.3, 0.3, 0.3, 0.44, 0.44, 0.44, 0.44, 0.44, 0.44, 0.52, 0.52, 0.52, 0.52, 0.6, 0.6, 0.6, 0.6, 0.6, 0.6, 0.6, 0.6, 0.6, 0.63, 0.63, 0.63, 0.63, 0.63, 0.63, 0.61, 0.61, 0.61, 0.61, 0.61, 0.56, 0.56, 0.56, 0.56, 0.54, 0.54, 0.54, 0.54, 0.54, 0.55, 0.55, 0.55, 0.55, 0.46, 0.46, 0.46, 0.46, 0.46, 0.46, 0.28, 0.28, 0.28, 0.28, 0.28, 0.22, 0.22, 0.22, 0.22, 0.22, 0.23, 0.23, 0.23, 0.23, 0.13, 0.13, 0.13, 0.13, 0.13, 0.13, 0.13, 0.13, 0.13, 0.13, 0.19, 0.19, 0.19, 0.19, 0.19, 0.19, 0.31, 0.31, 0.31, 0.31, 0.28, 0.28, 0.28, 0.28, 0.28, 0.45, 0.45, 0.45, 0.45, 0.39, 0.39, 0.39, 0.39, 0.39, 0.39, 0.51, 0.51, 0.51, 0.51, 0.51, 0.58, 0.58, 0.58, 0.58, 0.58, 0.44, 0.44, 0.44, 0.44, 0.49, 0.49, 0.49, 0.49, 0.49, 0.52, 0.52, 0.52, 0.52, 0.52, 0.5700000000000001, 0.5700000000000001, 0.5700000000000001, 0.5700000000000001, 0.5700000000000001, 0.5700000000000001, 0.61, 0.61, 0.61, 0.61, 0.77, 0.77, 0.77, 0.77, 0.89, 0.89, 0.89, 0.89, 0.89, 0.96, 0.96, 0.96, 0.96, 0.96, 0.96, 1.01, 1.01, 1.01, 1.01, 1.01, 0.92, 0.92, 0.92, 0.92, 0.78, 0.78, 0.78, 0.78, 0.78, 0.15, 0.15, 0.15, 0.15, 0.48, 0.48, 0.48, 0.48, 0.48, 0.48, 0.06, 0.06, 0.06, 0.06, 0.06, -0.24, -0.24, -0.24, -0.24, -0.24, -0.22, -0.22, -0.22, -0.22, -0.19, -0.19, -0.19, -0.19, -0.19, -0.01, -0.01, -0.01, -0.01, -0.01, -0.56, -0.56, -0.56, -0.56, -0.56, -0.56, -0.27, -0.27, -0.27, -0.27, -0.38, -0.38, -0.38, -0.38, -0.38, -0.11, -0.11, -0.11, -0.11, -0.25, -0.25, -0.25, -0.25, -0.25, -0.25, -0.19, -0.19, -0.19, -0.19, -0.19, 0.12, 0.12, 0.12, 0.12, 0.12, 0.26, 0.26, 0.26, 0.26, 0.37, 0.37, 0.37, 0.37, 0.37, 0.48, 0.48, 0.48, 0.48, 0.48, 0.7000000000000001, 0.7000000000000001, 0.7000000000000001, 0.7000000000000001, 0.7000000000000001, 0.7000000000000001, 0.74, 0.74, 0.74, 0.74, 0.77, 0.77, 0.77, 0.77, 0.77, 0.77, 0.77, 0.77, 0.77, 0.79, 0.79, 0.79, 0.79, 0.79, 0.79, 0.76, 0.76, 0.76, 0.76, 0.76, 0.7000000000000001, 0.7000000000000001, 0.7000000000000001, 0.7000000000000001, 0.7000000000000001, 0.74, 0.74, 0.74, 0.74, 0.67, 0.67, 0.67, 0.67, 0.56, 0.56, 0.56, 0.56, 0.56, 0.56, 0.44, 0.44, 0.44, 0.44, 0.44, 0.45, 0.45, 0.45, 0.45, 0.45, 0.43, 0.43, 0.43, 0.43, 0.35000000000000003, 0.35000000000000003, 0.35000000000000003, 0.35000000000000003, 0.35000000000000003, 0.39, 0.39, 0.39, 0.39, 0.39, 0.34, 0.34, 0.34, 0.34, 0.34, 0.34, 0.58, 0.58, 0.58, 0.58, 0.49, 0.49, 0.49, 0.49, 0.37, 0.37, 0.37, 0.37, 0.37, 0.65, 0.65, 0.65, 0.65, 0.65, 0.46, 0.46, 0.46, 0.46, 0.46, 0.46, 0.45, 0.45, 0.45, 0.45, 0.44, 0.44, 0.44, 0.44, 0.44, 0.66, 0.66, 0.66, 0.66, 0.66, 0.66, 0.66, 0.66, 0.66, 0.7000000000000001, 0.7000000000000001, 0.7000000000000001, 0.7000000000000001, 0.7000000000000001, 0.7000000000000001, 0.92, 0.92, 0.92, 0.92, 0.9400000000000001, 0.9400000000000001, 0.9400000000000001, 0.9400000000000001, 1.01, 1.01, 1.01, 1.01, 1.01, 1.0, 1.0, 1.0, 1.0, 1.0, 0.85, 0.85, 0.85, 0.85, 0.85, 0.85, 0.75, 0.75, 0.75, 0.75, 0.56, 0.56, 0.56, 0.56, 0.41000000000000003, 0.41000000000000003, 0.41000000000000003, 0.41000000000000003, 0.29, 0.29, 0.29, 0.29, 0.29, 0.29, 0.1, 0.1, 0.1, 0.1, 0.1, 0.05, 0.05, 0.05, 0.05, 0.05, -0.12, -0.12, -0.12, -0.12, -0.07, -0.07, -0.07, -0.07, -0.14, -0.14, -0.14, -0.14, -0.14, -0.14, 0.08, 0.08, 0.08, 0.08, 0.08, -0.19, -0.19, -0.19, -0.19, -0.19, -0.08, -0.08, -0.08, -0.08, 0.07, 0.07, 0.07, 0.07, 0.07, 0.05, 0.05, 0.05, 0.05, 0.05, 0.12, 0.12, 0.12, 0.12, 0.12, 0.24, 0.24, 0.24, 0.24, 0.24, 0.37, 0.37, 0.37, 0.37, 0.52, 0.52, 0.52, 0.52, 0.52, 0.5700000000000001, 0.5700000000000001, 0.5700000000000001, 0.5700000000000001, 0.5700000000000001, 0.66, 0.66, 0.66, 0.66, 0.66, 0.41000000000000003, 0.41000000000000003, 0.41000000000000003, 0.41000000000000003, 0.41000000000000003, 0.68, 0.68, 0.68, 0.68, 0.47000000000000003, 0.47000000000000003, 0.47000000000000003, 0.47000000000000003, 0.44, 0.44, 0.44, 0.44, 0.44, 0.44, 0.44, 0.44, 0.44, 0.44, 0.44, 0.43, 0.43, 0.43, 0.43, 0.43, 0.41000000000000003, 0.41000000000000003, 0.41000000000000003, 0.41000000000000003, 0.46, 0.46, 0.46, 0.46, 0.42, 0.42, 0.42, 0.42, 0.42, 0.42, 0.46, 0.46, 0.46, 0.46, 0.46, 0.47000000000000003, 0.47000000000000003, 0.47000000000000003, 0.47000000000000003, 0.47000000000000003, 0.41000000000000003, 0.41000000000000003, 0.41000000000000003, 0.41000000000000003, 0.5, 0.5, 0.5, 0.5, 0.49, 0.49, 0.49, 0.49, 0.49, 0.49, 0.3, 0.3, 0.3, 0.3, 0.3, 0.52, 0.52, 0.52, 0.52, 0.4, 0.4, 0.4, 0.4, 0.4, 0.36, 0.36, 0.36, 0.36, 0.49, 0.49, 0.49, 0.49, 0.49, 0.49, 0.64, 0.64, 0.64, 0.64, 0.64, 0.67, 0.67, 0.67, 0.67, 0.67, 0.64, 0.64, 0.64, 0.64, 0.6900000000000001, 0.6900000000000001, 0.6900000000000001, 0.6900000000000001, 0.59, 0.59, 0.59, 0.59, 0.59, 0.59, 0.51, 0.51, 0.51, 0.51, 0.51, 0.66, 0.66, 0.66, 0.66, 0.66, 0.67, 0.67, 0.67, 0.67, 0.58, 0.58, 0.58, 0.58, 0.51, 0.51, 0.51, 0.51, 0.51, 0.51, 0.46, 0.46, 0.46, 0.46, 0.46, 0.44, 0.44, 0.44, 0.44, 0.44, 0.47000000000000003, 0.47000000000000003, 0.47000000000000003, 0.47000000000000003, 0.33, 0.33, 0.33, 0.33, 0.15, 0.15, 0.15, 0.15, 0.15, 0.15, 0.04, 0.04, 0.04, 0.04, 0.04, 0.0, 0.0, 0.0, 0.0, 0.0, -0.13, -0.13, -0.13, -0.13, -0.2, -0.2, -0.2, -0.2, -0.22, -0.22, -0.22, -0.22, -0.22, -0.22, -0.05, -0.05, -0.05, -0.05, -0.05, 0.08, 0.08, 0.08, 0.08, 0.08, 0.08, 0.08, 0.08, 0.08, 0.14, 0.14, 0.14, 0.14, 0.1, 0.1, 0.1, 0.1, 0.1, 0.1, 0.0, 0.0, 0.0, 0.0, 0.0, 0.01, 0.01, 0.01, 0.01, 0.01, 0.01, 0.01, 0.01, 0.01, 0.0, 0.0, 0.0, 0.0, 0.03, 0.03, 0.03, 0.03, 0.03, 0.03, 0.05, 0.05, 0.05, 0.05, 0.05, 0.06, 0.06, 0.06, 0.06, 0.06, 0.06, 0.06, 0.06, 0.06, 0.11, 0.11, 0.11, 0.11, 0.15, 0.15, 0.15, 0.15, 0.15, 0.15, 0.22, 0.22, 0.22, 0.22, 0.22, 0.19, 0.19, 0.19, 0.19, 0.28, 0.28, 0.28, 0.28, 0.28, 0.31, 0.31, 0.31, 0.31, 0.24, 0.24, 0.24, 0.24, 0.24, 0.24, 0.17, 0.17, 0.17, 0.17, 0.17, 0.34, 0.34, 0.34, 0.34, 0.34, 0.21, 0.21, 0.21, 0.21, 0.49, 0.49, 0.49, 0.49, 0.47000000000000003, 0.47000000000000003, 0.47000000000000003, 0.47000000000000003, 0.47000000000000003, 0.47000000000000003, 0.77, 0.77, 0.77, 0.77, 0.77, 0.74, 0.74, 0.74, 0.74, 0.84, 0.84, 0.84, 0.84, 0.84, 0.96, 0.96, 0.96, 0.96, 0.85, 0.85, 0.85, 0.85, 0.85, 0.81, 0.81, 0.81, 0.81, 0.81, 0.81, 0.8200000000000001, 0.8200000000000001, 0.8200000000000001, 0.8200000000000001, 0.6900000000000001, 0.6900000000000001, 0.6900000000000001, 0.6900000000000001, 0.67, 0.67, 0.67, 0.67, 0.67, 0.63, 0.63, 0.63, 0.63, 0.63, 0.6, 0.6, 0.6, 0.6, 0.6, 0.6, 0.36, 0.36, 0.36, 0.36, 0.2, 0.2, 0.2, 0.2, 0.09, 0.09, 0.09, 0.09, -0.06, -0.06, -0.06, -0.06, -0.06, -0.06, -0.21, -0.21, -0.21, -0.21, -0.21, -0.42, -0.42, -0.42, -0.42, -0.28, -0.28, -0.28, -0.28, -0.28, -0.23, -0.23, -0.23, -0.23, -0.21, -0.21, -0.21, -0.21, -0.21, -0.21, -0.13, -0.13, -0.13, -0.13, -0.13, 0.06, 0.06, 0.06, 0.06, 0.06, 0.04, 0.04, 0.04, 0.04, 0.0, 0.0, 0.0, 0.0, 0.0, 0.0, 0.0, 0.0, 0.0, 0.0, -0.02, -0.02, -0.02, -0.02, -0.02, -0.02, -0.02, -0.02, -0.02, 0.04, 0.04, 0.04, 0.04, 0.04, 0.05, 0.05, 0.05, 0.05, -0.04, -0.04, -0.04, -0.04, -0.04, -0.04, -0.09, -0.09, -0.09, -0.09, -0.09, -0.32, -0.32, -0.32, -0.32, -0.26, -0.26, -0.26, -0.26, -0.26, -0.25, -0.25, -0.25, -0.25, -0.28, -0.28, -0.28, -0.28, -0.28, -0.29, -0.29, -0.29, -0.29, -0.29, -0.29, -0.28, -0.28, -0.28, -0.28, -0.18, -0.18, -0.18, -0.18, -0.07, -0.07, -0.07, -0.07, -0.07, -0.1, -0.1, -0.1, -0.1, -0.1, -0.06, -0.06, -0.06, -0.06, -0.06, 0.0, 0.0, 0.0, 0.0, 0.0, -0.04, -0.04, -0.04, -0.04, -0.06, -0.06, -0.06, -0.06, -0.15, -0.15, -0.15, -0.15, -0.15, -0.15, 0.16, 0.16, 0.16, 0.16, 0.16, 0.2, 0.2, 0.2, 0.2, 0.15, 0.15, 0.15, 0.15, 0.15, 0.44, 0.44, 0.44, 0.44, 0.43, 0.43, 0.43, 0.43, 0.43, 0.43, 0.43, 0.43, 0.43, 0.43, 0.43, 0.49, 0.49, 0.49, 0.49, 0.49, 0.49, 0.49, 0.49, 0.49, 0.52, 0.52, 0.52, 0.52, 0.58, 0.58, 0.58, 0.58, 0.58, 0.58, 0.77, 0.77, 0.77, 0.77, 0.77, 0.84, 0.84, 0.84, 0.84, 0.9400000000000001, 0.9400000000000001, 0.9400000000000001, 0.9400000000000001, 1.11, 1.11, 1.11, 1.11, 1.11, 1.2, 1.2, 1.2, 1.2, 1.2, 1.19, 1.19, 1.19, 1.19, 1.19, 0.98, 0.98, 0.98, 0.98, 0.98, 0.76, 0.76, 0.76, 0.76, 0.59, 0.59, 0.59, 0.59, 0.47000000000000003, 0.47000000000000003, 0.47000000000000003, 0.47000000000000003, 0.47000000000000003, 0.47000000000000003, 0.14, 0.14, 0.14, 0.14, 0.14, 0.24, 0.24, 0.24, 0.24, -0.14, -0.14, -0.14, -0.14, -0.47000000000000003, -0.47000000000000003, -0.47000000000000003, -0.47000000000000003, -0.33, -0.33, -0.33, -0.33, -0.33, -0.3, -0.3, -0.3, -0.3, -0.3, -0.34, -0.34, -0.34, -0.34, -0.18, -0.18, -0.18, -0.18, -0.18, 0.0, 0.0, 0.0, 0.0, 0.22, 0.22, 0.22, 0.22, 0.22, 0.31, 0.31, 0.31, 0.31, 0.31, 0.45, 0.45, 0.45, 0.45, 0.45, 0.52, 0.52, 0.52, 0.52, 0.58, 0.58, 0.58, 0.58, 0.73, 0.73, 0.73, 0.73, 0.73, 0.73, 0.73, 0.73, 0.73, 0.73, 0.73, 0.51, 0.51, 0.51, 0.51, 0.54, 0.54, 0.54, 0.54, 0.54, 0.62, 0.62, 0.62, 0.62, 0.55, 0.55, 0.55, 0.55, 0.55, 0.47000000000000003, 0.47000000000000003, 0.47000000000000003, 0.47000000000000003, 0.47000000000000003, 0.45, 0.45, 0.45, 0.45, 0.45, 0.46, 0.46, 0.46, 0.46, 0.46, 0.46, 0.46, 0.46, 0.48, 0.48, 0.48, 0.48, 0.48, 0.48, 0.48, 0.48, 0.48, 0.48, 0.48, 0.58, 0.58, 0.58, 0.58, 0.67, 0.67, 0.67, 0.67, 0.5700000000000001, 0.5700000000000001, 0.5700000000000001, 0.5700000000000001, 0.65, 0.65, 0.65, 0.65, 0.65, 0.65, 0.63, 0.63, 0.63, 0.63, 0.63, 0.54, 0.54, 0.54, 0.54, 0.67, 0.67, 0.67, 0.67, 0.72, 0.72, 0.72, 0.72, 0.72, 0.62, 0.62, 0.62, 0.62, 0.62, 0.62, 0.62, 0.62, 0.62, 0.62, 0.62, 0.62, 0.62, 0.62, 0.62, 0.58, 0.58, 0.58, 0.58, 0.47000000000000003, 0.47000000000000003, 0.47000000000000003, 0.47000000000000003, 0.4, 0.4, 0.4, 0.4, 0.4, 0.34, 0.34, 0.34, 0.34, 0.34, 0.33, 0.33, 0.33, 0.33, 0.33, 0.33, 0.33, 0.33, 0.33, 0.45, 0.45, 0.45, 0.45, 0.43, 0.43, 0.43, 0.43, 0.43, 0.43, 0.28, 0.28, 0.28, 0.28, 0.28, 0.22, 0.22, 0.22, 0.22, 0.12, 0.12, 0.12, 0.12, 0.17, 0.17, 0.17, 0.17, 0.12, 0.12, 0.12, 0.12, 0.12, 0.12, 0.14, 0.14, 0.14, 0.14, 0.14, 0.29, 0.29, 0.29, 0.29, 0.28, 0.28, 0.28, 0.28, 0.36, 0.36, 0.36, 0.36, 0.36, 0.4, 0.4, 0.4, 0.4, 0.4, 0.37, 0.37, 0.37, 0.37, 0.37, 0.45, 0.45, 0.45, 0.45, 0.45, 0.47000000000000003, 0.47000000000000003, 0.47000000000000003, 0.47000000000000003, 0.47000000000000003, 0.47000000000000003, 0.47000000000000003, 0.47000000000000003, 0.58, 0.58, 0.58, 0.58, 0.58, 0.62, 0.62, 0.62, 0.62, 0.62, 0.61, 0.61, 0.61, 0.61, 0.56, 0.56, 0.56, 0.56, 0.53, 0.53, 0.53, 0.53, 0.47000000000000003, 0.47000000000000003, 0.47000000000000003, 0.47000000000000003, 0.47000000000000003, 0.47000000000000003, 0.44, 0.44, 0.44, 0.44, 0.44, 0.5, 0.5, 0.5, 0.5, 0.44, 0.44, 0.44, 0.44, 0.48, 0.48, 0.48, 0.48, 0.49, 0.49, 0.49, 0.49, 0.49, 0.45, 0.45, 0.45, 0.45, 0.45, 0.45, 0.45, 0.45, 0.45, 0.45, 0.43, 0.43, 0.43, 0.43, 0.47000000000000003, 0.47000000000000003, 0.47000000000000003, 0.47000000000000003, 0.38, 0.38, 0.38, 0.38, 0.38, 0.45, 0.45, 0.45, 0.45, 0.45, 0.45, 0.65, 0.65, 0.65, 0.65, 0.56, 0.56, 0.56, 0.56, 0.66, 0.66, 0.66, 0.66, 0.6, 0.6, 0.6, 0.6, 0.6, 0.49, 0.49, 0.49, 0.49, 0.49, 0.49, 0.39, 0.39, 0.39, 0.39, 0.46, 0.46, 0.46, 0.46, 0.37, 0.37, 0.37, 0.37, 0.44, 0.44, 0.44, 0.44, 0.44, 0.46, 0.46, 0.46, 0.46, 0.46, 0.46, 0.55, 0.55, 0.55, 0.55, 0.58, 0.58, 0.58, 0.58, 0.67, 0.67, 0.67, 0.67, 0.72, 0.72, 0.72, 0.72, 0.72, 0.72, 0.7000000000000001, 0.7000000000000001, 0.7000000000000001, 0.7000000000000001, 0.7000000000000001, 0.61, 0.61, 0.61, 0.61, 0.49, 0.49, 0.49, 0.49, 0.32, 0.32, 0.32, 0.32, 0.29, 0.29, 0.29, 0.29, 0.29, 0.3, 0.3, 0.3, 0.3, 0.3, 0.3, 0.26, 0.26, 0.26, 0.26, 0.27, 0.27, 0.27, 0.27, 0.36, 0.36, 0.36, 0.36, 0.47000000000000003, 0.47000000000000003, 0.47000000000000003, 0.47000000000000003, 0.47000000000000003, 0.59, 0.59, 0.59, 0.59, 0.59, 0.67, 0.67, 0.67, 0.67, 0.5, 0.5, 0.5, 0.5, 0.67, 0.67, 0.67, 0.67, 0.6, 0.6, 0.6, 0.6, 0.6, 0.54, 0.54, 0.54, 0.54, 0.54, 0.54, 0.45, 0.45, 0.45, 0.45, 0.4, 0.4, 0.4, 0.4, 0.34, 0.34, 0.34, 0.34, 0.34, 0.34, 0.34, 0.34, 0.34, 0.31, 0.31, 0.31, 0.31, 0.31, 0.26, 0.26, 0.26, 0.26, 0.17, 0.17, 0.17, 0.17, 0.08, 0.08, 0.08, 0.08, 0.13, 0.13, 0.13, 0.13, 0.13, 0.1, 0.1, 0.1, 0.1, 0.1, -0.03, -0.03, -0.03, -0.03, 0.07, 0.07, 0.07, 0.07, 0.08, 0.08, 0.08, 0.08, 0.14, 0.14, 0.14, 0.14, 0.14, 0.12, 0.12, 0.12, 0.12, 0.12, -0.04, -0.04, -0.04, -0.04, -0.07, -0.07, -0.07, -0.07, 0.03, 0.03, 0.03, 0.03, -0.01, -0.01, -0.01, -0.01, -0.01, -0.1, -0.1, -0.1, -0.1, -0.1, 0.13, 0.13, 0.13, 0.13, 0.11, 0.11, 0.11, 0.11, -0.03, -0.03, -0.03, -0.03, 0.13, 0.13, 0.13, 0.13, 0.23, 0.23, 0.23, 0.23, 0.23, 0.19, 0.19, 0.19, 0.19, 0.19, 0.19, 0.19, 0.19, 0.41000000000000003, 0.41000000000000003, 0.41000000000000003, 0.41000000000000003, 0.49, 0.49, 0.49, 0.49, 0.49, 0.67, 0.67, 0.67, 0.67, 0.67, 0.67, 0.77, 0.77, 0.77, 0.77, 0.8200000000000001, 0.8200000000000001, 0.8200000000000001, 0.8200000000000001, 0.78, 0.78, 0.78, 0.78, 1.03, 1.03, 1.03, 1.03, 1.03, 1.05, 1.05, 1.05, 1.05, 1.05, 1.05, 1.05, 1.05, 0.99, 0.99, 0.99, 0.99, 0.63, 0.63, 0.63, 0.63, 0.63, 0.43, 0.43, 0.43, 0.43, 0.43, 0.29, 0.29, 0.29, 0.29, 0.29, -0.09, -0.09, -0.09, -0.09, 0.02, 0.02, 0.02, 0.02, -0.44, -0.44, -0.44, -0.44, -0.44, -0.43, -0.43, -0.43, -0.43, -0.43, -0.43, -0.58, -0.58, -0.58, -0.58, -0.58, -0.67, -0.67, -0.67, -0.67, -0.84, -0.84, -0.84, -0.84, -0.84, -0.92, -0.92, -0.92, -0.92, -0.98, -0.98, -0.98, -0.98, -0.98, -0.98, -0.77, -0.77, -0.77, -0.77, -0.77, -0.77, -0.77, -0.79, -0.79, -0.79, -0.79, -0.6900000000000001, -0.6900000000000001, -0.6900000000000001, -0.6900000000000001, -0.6900000000000001, -0.48, -0.48, -0.48, -0.48, -0.48, -0.26, -0.26, -0.26, -0.26, -0.26, -0.26, -0.15, -0.15, -0.15, -0.15, -0.15, 0.07, 0.07, 0.07, 0.07, 0.07, 0.23, 0.23, 0.23, 0.23, 0.23, 0.39, 0.39, 0.39, 0.39, 0.41000000000000003, 0.41000000000000003, 0.41000000000000003, 0.41000000000000003, 0.41000000000000003, 0.41000000000000003, 0.35000000000000003, 0.35000000000000003, 0.35000000000000003, 0.35000000000000003, 0.35000000000000003, 0.35000000000000003, 0.34, 0.34, 0.34, 0.34, 0.34, 0.37, 0.37, 0.37, 0.37, 0.37, 0.3, 0.3, 0.3, 0.3, 0.22, 0.22, 0.22, 0.22, 0.22, 0.22, 0.18, 0.18, 0.18, 0.18, 0.18, 0.18, 0.07, 0.07, 0.07, 0.07, 0.07, -0.02, -0.02, -0.02, -0.02, -0.02, 0.0, 0.0, 0.0, 0.0, 0.11, 0.11, 0.11, 0.11, 0.11, 0.11, 0.11, -0.03, -0.03, -0.03, -0.03, -0.03, -0.03, 0.05, 0.05, 0.05, 0.05, 0.1, 0.1, 0.1, 0.1, 0.1, 0.05, 0.05, 0.05, 0.05, 0.11, 0.11, 0.11, 0.11, 0.11, 0.11, 0.14, 0.14, 0.14, 0.14, 0.14, 0.14, 0.17, 0.17, 0.17, 0.17, 0.17, 0.39, 0.39, 0.39, 0.39, 0.54, 0.54, 0.54, 0.54, 0.54, 0.41000000000000003, 0.41000000000000003, 0.41000000000000003, 0.41000000000000003, 0.41000000000000003, 0.41000000000000003, 0.44, 0.44, 0.44, 0.44, 0.44, 0.44, 0.44, 0.37, 0.37, 0.37, 0.37, 0.3, 0.3, 0.3, 0.3, 0.3, 0.26, 0.26, 0.26, 0.26, 0.25, 0.25, 0.25, 0.25, 0.25, 0.25, 0.2, 0.2, 0.2, 0.2, 0.2, 0.2, 0.17, 0.17, 0.17, 0.17, 0.17, 0.23, 0.23, 0.23, 0.23, 0.23, 0.23, 0.23, 0.23, 0.23, 0.13, 0.13, 0.13, 0.13, 0.13, 0.13, 0.11, 0.11, 0.11, 0.11, 0.11, 0.11, -0.14, -0.14, -0.14, -0.14, -0.14, -0.2, -0.2, -0.2, -0.2, -0.03, -0.03, -0.03, -0.03, -0.03, -0.5, -0.5, -0.5, -0.5, -0.5, -0.5, -0.5, -0.49, -0.49, -0.49, -0.49, -0.49, -0.28, -0.28, -0.28, -0.28, -0.28, -0.29, -0.29, -0.29, -0.29, -0.2, -0.2, -0.2, -0.2, -0.2, -0.17, -0.17, -0.17, -0.17]


def butter_lowpass(cutoff, fs, order=5):
    nyq = 0.5 * fs
    normal_cutoff = cutoff / nyq
    b, a = butter(order, normal_cutoff, btype='low', analog=False)
    return b, a

def butter_lowpass_filter(data, cutoff, fs, order=5):
    b, a = butter_lowpass(cutoff, fs, order=order)
    y = lfilter(b, a, data)
    return y


# Filter requirements.
order = 6
fs = len(mat)/15       # sample rate, Hz
cutoff = 5  # desired cutoff frequency of the filter, Hz


# Demonstrate the use of the filter.
# First make some data to be filtered.
T = 15.0         # seconds
n = int(T * fs) # total number of samples
t = np.linspace(0, T, n, endpoint=False)
mydata=mat[0:len(t)]


# Filter the data, and plot both the original and filtered signals.
Afiltered = butter_lowpass_filter(mydata, cutoff, fs, order)

plt.subplot(2, 1, 2)
plt.plot(t, Afiltered, 'g-', linewidth=2, label='filtered data')
plt.xlabel('Time [sec]')
plt.grid()
plt.legend()

plt.subplots_adjust(hspace=0.35)
plt.show()
